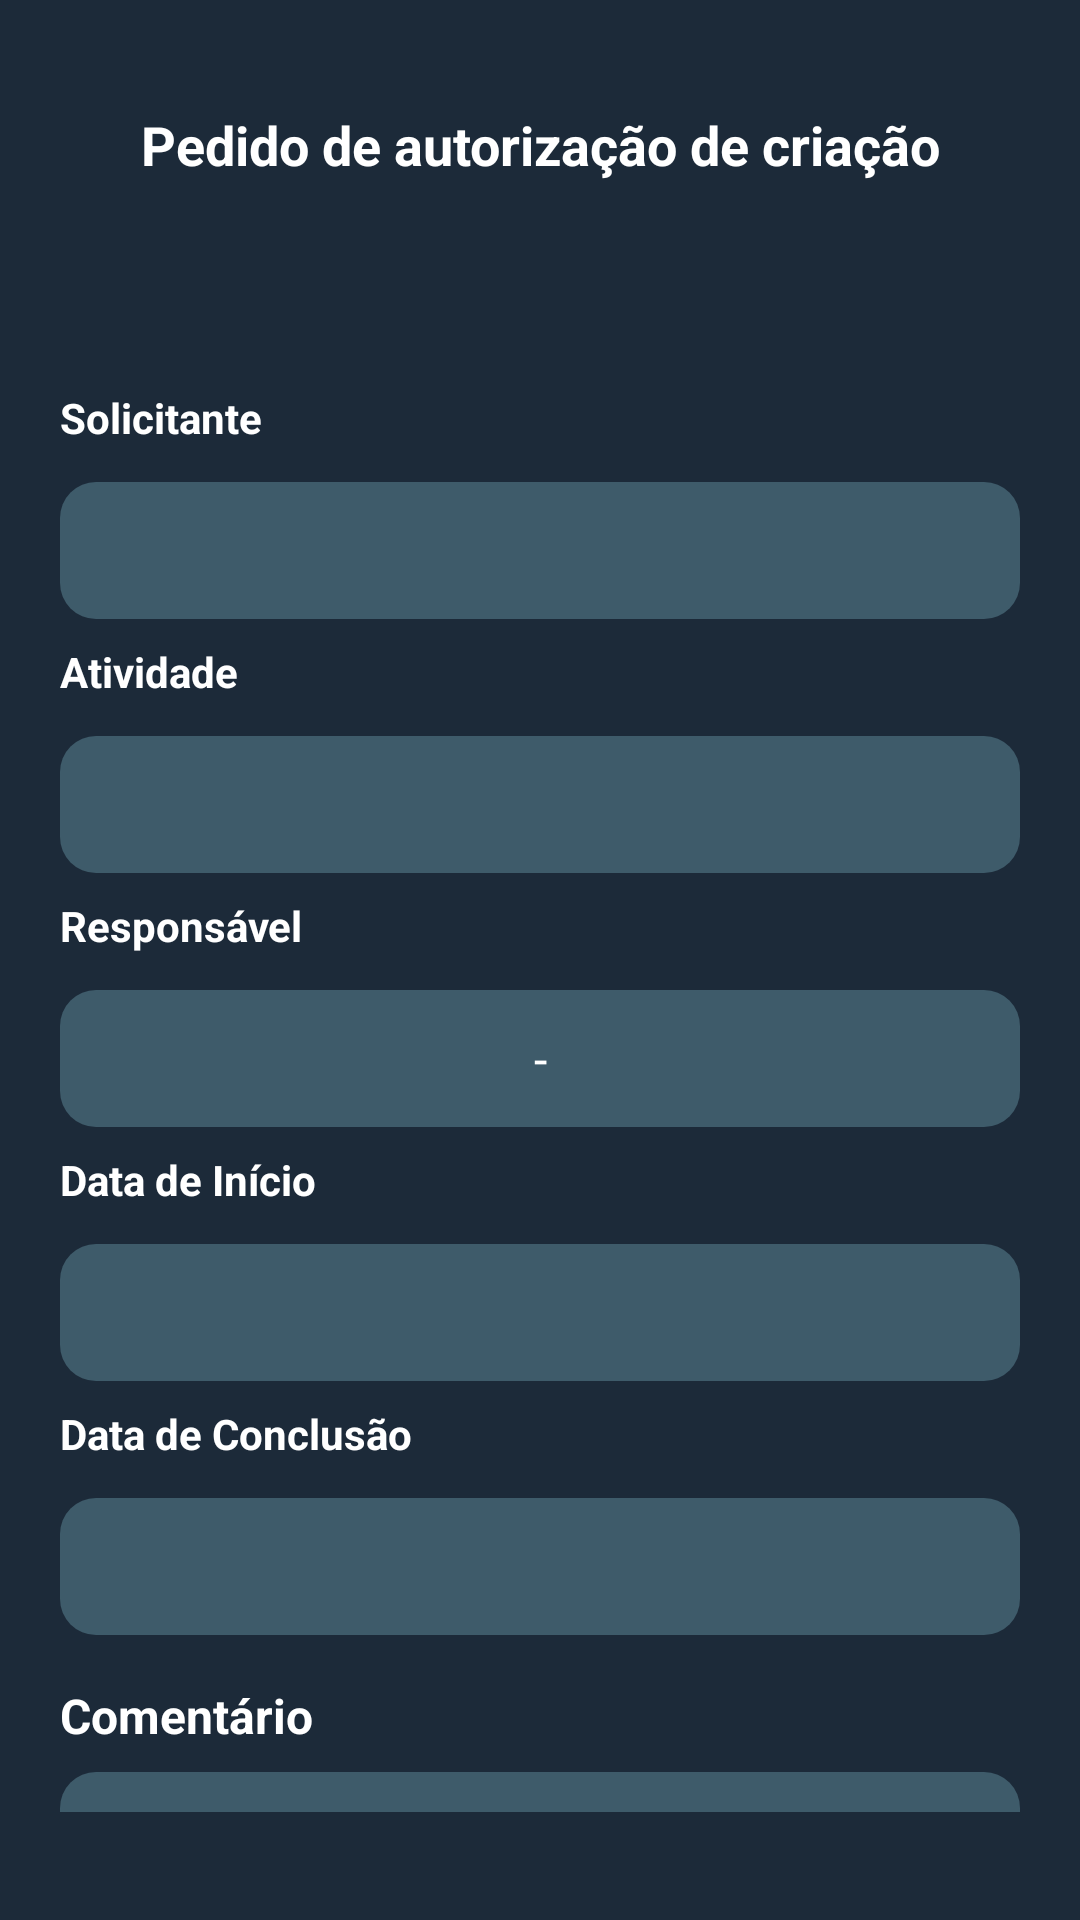

This screen was rendered from an Android layout file. Write that file and the resources it references.
<!-- AndroidManifest.xml: application theme Theme.TelaLogin -->
<!-- res/layout/autorizar_criacao.xml -->
<?xml version="1.0" encoding="utf-8"?>
<FrameLayout xmlns:android="http://schemas.android.com/apk/res/android"
    android:layout_width="match_parent"
    android:layout_height="match_parent"
    android:background="#80757575"
    android:gravity="center">

    <LinearLayout
        android:layout_width="392dp"
        android:layout_height="wrap_content"
        android:layout_gravity="center"
        android:background="#1C2A39"
        android:elevation="8dp"
        android:minWidth="300dp"
        android:orientation="vertical"
        android:padding="36dp">


        <TextView
            android:id="@+id/textViewDialog"
            android:layout_width="match_parent"
            android:layout_height="wrap_content"
            android:layout_marginBottom="4dp"
            android:gravity="center"
            android:text="Pedido de autorização de criação"
            android:textColor="@android:color/white"
            android:textSize="18sp"
            android:textStyle="bold" />


        <LinearLayout
            android:layout_width="match_parent"
            android:layout_height="wrap_content"
            android:layout_marginBottom="12dp"
            android:gravity="left"
            android:orientation="vertical">

            <TextView
                android:id="@+id/tvPilar"
                android:layout_width="wrap_content"
                android:layout_height="wrap_content"
                android:textColor="@android:color/white"
                android:textSize="17sp" />

            <TextView
                android:id="@+id/tvAcao"
                android:layout_width="wrap_content"
                android:layout_height="wrap_content"
                android:textColor="@android:color/white"
                android:textSize="17sp" />
        </LinearLayout>


        <TextView
            android:layout_width="match_parent"
            android:layout_height="wrap_content"
            android:layout_marginTop="8dp"
            android:text="Solicitante"
            android:textColor="@android:color/white"
            android:textSize="14sp"
            android:textStyle="bold" />

        <TextView
            android:id="@+id/tvSolicitante"
            style="@style/CustomButtonTextView" />


        <TextView
            android:layout_width="match_parent"
            android:layout_height="wrap_content"
            android:layout_marginTop="8dp"
            android:text="Atividade"
            android:textColor="@android:color/white"
            android:textSize="14sp"
            android:textStyle="bold" />

        <TextView
            android:id="@+id/tvNomeAtividade"
            style="@style/CustomButtonTextView" />


        <TextView
            android:layout_width="match_parent"
            android:layout_height="wrap_content"
            android:layout_marginTop="8dp"
            android:text="Responsável"
            android:textColor="@android:color/white"
            android:textSize="14sp"
            android:textStyle="bold" />

        <TextView
            android:id="@+id/tvResponsavel"
            style="@style/CustomButtonTextView"
            android:text="-" />


        <TextView
            android:layout_width="match_parent"
            android:layout_height="wrap_content"
            android:layout_marginTop="8dp"
            android:text="Data de Início"
            android:textColor="@android:color/white"
            android:textSize="14sp"
            android:textStyle="bold" />

        <TextView
            android:id="@+id/tvDataInicio"
            style="@style/CustomButtonTextView" />


        <TextView
            android:layout_width="match_parent"
            android:layout_height="wrap_content"
            android:layout_marginTop="8dp"
            android:text="Data de Conclusão"
            android:textColor="@android:color/white"
            android:textSize="14sp"
            android:textStyle="bold" />

        <TextView
            android:id="@+id/tvDataConclusao"
            style="@style/CustomButtonTextView" />


        <TextView
            android:layout_width="match_parent"
            android:layout_height="wrap_content"
            android:layout_marginTop="16dp"
            android:text="Comentário"
            android:textColor="@android:color/white"
            android:textSize="16sp"
            android:textStyle="bold" />

        <TextView
            android:id="@+id/tvComentario"
            android:layout_width="match_parent"
            android:layout_height="72dp"
            android:layout_marginTop="8dp"
            android:background="@drawable/edit_button_background"
            android:padding="12dp"
            android:text="-"
            android:textColor="#FFFFFF"
            android:textSize="14sp" />


        <LinearLayout
            android:layout_width="match_parent"
            android:layout_height="wrap_content"
            android:layout_marginTop="24dp"
            android:orientation="horizontal">

            <Button
                android:id="@+id/btnCancelar"
                android:layout_width="0dp"
                android:layout_height="wrap_content"
                android:layout_marginEnd="8dp"
                android:layout_weight="1"
                android:backgroundTint="#B00020"
                android:text="Recusar"
                android:textColor="#FFFFFF" />

            <Button
                android:id="@+id/btnEnviar"
                android:layout_width="0dp"
                android:layout_height="wrap_content"
                android:layout_weight="1"
                android:backgroundTint="#388E3C"
                android:text="Aprovar"
                android:textColor="#FFFFFF" />
        </LinearLayout>

    </LinearLayout>
</FrameLayout>
<!-- resources referenced by this layout -->
<resources>
  <!-- drawable edit_button_background (drawable) -->
  <?xml version="1.0" encoding="utf-8"?>
  <shape xmlns:android="http://schemas.android.com/apk/res/android">
      <solid android:color="#3E5B6A"/>
      <corners android:radius="12dp"/>
  </shape>
  <style name="CustomButtonTextView">
          <item name="android:layout_width">match_parent</item>
          <item name="android:layout_height">wrap_content</item>
          <item name="android:layout_marginTop">12dp</item>
          <item name="android:background">@drawable/edit_button_background</item>
          <item name="android:gravity">center</item>
          <item name="android:padding">12dp</item>
          <item name="android:textColor">#FFFFFF</item>
          <item name="android:textSize">16sp</item>
      </style>
  <style name="Theme.TelaLogin" parent="Base.Theme.TelaLogin" />
  <style name="Base.Theme.TelaLogin" parent="Theme.Material3.DayNight.NoActionBar">
          
          <item name="colorControlActivated">#004A8D</item>
          
      </style>
</resources>
